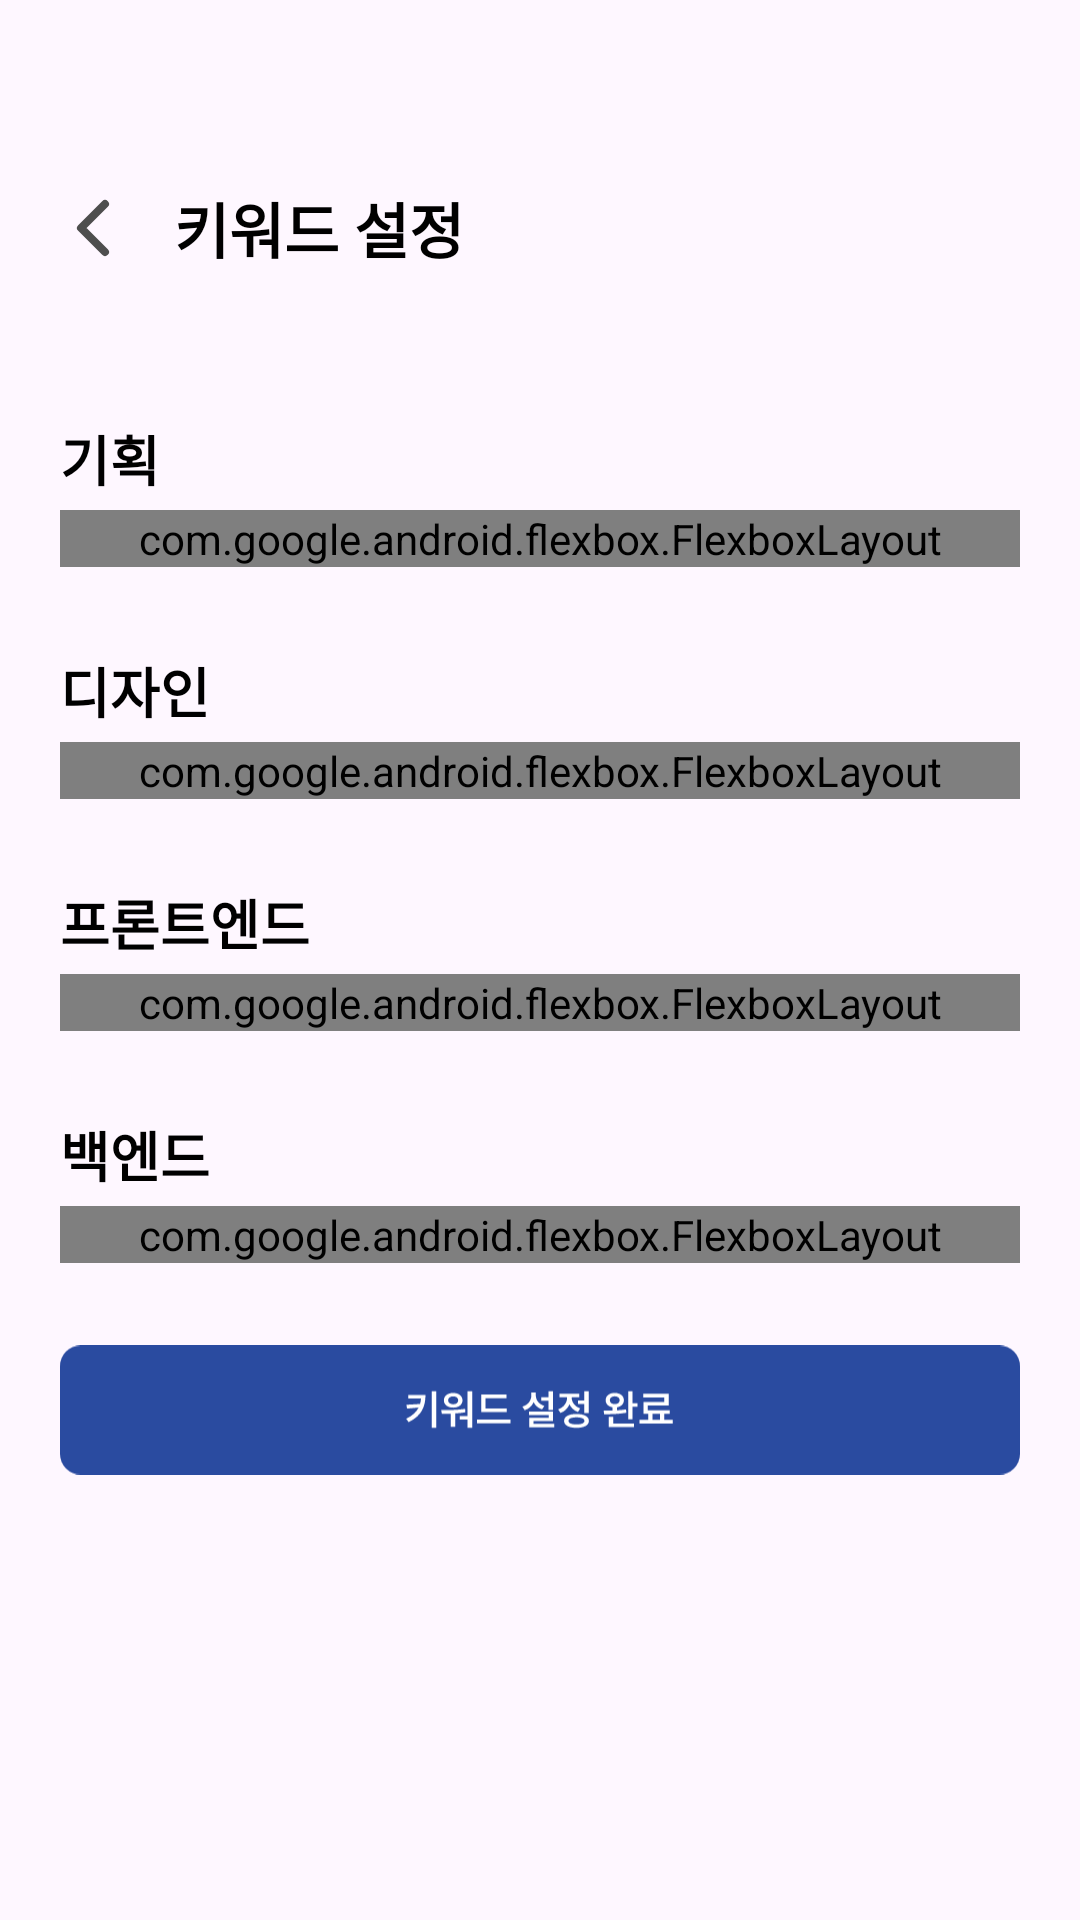

Here is an Android app screen rendered from its layout file. Give the layout XML and the strings, colors and styles it references.
<!-- AndroidManifest.xml: application theme Theme._2024_Danpoon_Mesh -->
<!-- res/layout/activity_search_keyword.xml -->
<?xml version="1.0" encoding="utf-8"?>
<ScrollView xmlns:android="http://schemas.android.com/apk/res/android"
    xmlns:app="http://schemas.android.com/apk/res-auto"
    xmlns:tools="http://schemas.android.com/tools"
    android:id="@+id/main"
    android:layout_width="match_parent"
    android:layout_height="match_parent"
    tools:context=".SearchKeywordActivity">

    <androidx.constraintlayout.widget.ConstraintLayout
        android:layout_width="match_parent"
        android:layout_height="wrap_content">

        <ImageView
            android:id="@+id/search_keyword_back_btn_iv"
            android:layout_width="22dp"
            android:layout_height="20dp"
            android:src="@drawable/ic_back"
            android:layout_marginStart="20dp"
            android:layout_marginTop="66dp"
            app:layout_constraintTop_toTopOf="parent"
            app:layout_constraintStart_toStartOf="parent"/>

        <TextView
            android:id="@+id/search_keyword_title_tv"
            android:layout_width="wrap_content"
            android:layout_height="wrap_content"
            android:text="키워드 설정"
            android:textStyle="bold"
            android:textSize="20sp"
            android:textColor="@color/black"
            android:layout_marginStart="16dp"
            app:layout_constraintTop_toTopOf="@id/search_keyword_back_btn_iv"
            app:layout_constraintBottom_toBottomOf="@id/search_keyword_back_btn_iv"
            app:layout_constraintStart_toEndOf="@id/search_keyword_back_btn_iv"/>

        <androidx.constraintlayout.widget.ConstraintLayout
            android:id="@+id/search_keyword_pm_cl"
            android:layout_width="match_parent"
            android:layout_height="0dp"
            android:layout_marginTop="49dp"
            android:layout_marginHorizontal="20dp"
            app:layout_constraintStart_toStartOf="parent"
            app:layout_constraintEnd_toEndOf="parent"
            app:layout_constraintTop_toBottomOf="@id/search_keyword_title_tv">

            <TextView
                android:id="@+id/search_keyword_pm_title_tv"
                android:layout_width="wrap_content"
                android:layout_height="wrap_content"
                android:text="기획"
                android:textColor="@color/black"
                android:textStyle="bold"
                android:textSize="18sp"
                app:layout_constraintStart_toStartOf="parent"
                app:layout_constraintTop_toTopOf="parent"/>

            <com.google.android.flexbox.FlexboxLayout
                android:id="@+id/search_keyword_pm_fb"
                android:layout_width="match_parent"
                android:layout_height="wrap_content"
                app:flexWrap="wrap"
                app:justifyContent="flex_start"
                app:layout_constraintTop_toBottomOf="@id/search_keyword_pm_title_tv"
                android:layout_marginTop="4dp">

            </com.google.android.flexbox.FlexboxLayout>

        </androidx.constraintlayout.widget.ConstraintLayout>

        <androidx.constraintlayout.widget.ConstraintLayout
            android:id="@+id/search_keyword_design_cl"
            android:layout_width="match_parent"
            android:layout_height="0dp"
            android:layout_marginTop="28dp"
            android:layout_marginHorizontal="20dp"
            app:layout_constraintStart_toStartOf="parent"
            app:layout_constraintEnd_toEndOf="parent"
            app:layout_constraintTop_toBottomOf="@id/search_keyword_pm_cl">

            <TextView
                android:id="@+id/search_keyword_design_title_tv"
                android:layout_width="wrap_content"
                android:layout_height="wrap_content"
                android:text="디자인"
                android:textColor="@color/black"
                android:textStyle="bold"
                android:textSize="18sp"
                app:layout_constraintStart_toStartOf="parent"
                app:layout_constraintTop_toTopOf="parent"/>

            <com.google.android.flexbox.FlexboxLayout
                android:id="@+id/search_keyword_design_fb"
                android:layout_width="match_parent"
                android:layout_height="wrap_content"
                app:flexWrap="wrap"
                app:justifyContent="flex_start"
                app:layout_constraintTop_toBottomOf="@id/search_keyword_design_title_tv"
                android:layout_marginTop="4dp">

            </com.google.android.flexbox.FlexboxLayout>

        </androidx.constraintlayout.widget.ConstraintLayout>

        <androidx.constraintlayout.widget.ConstraintLayout
            android:id="@+id/search_keyword_fe_cl"
            android:layout_width="match_parent"
            android:layout_height="0dp"
            android:layout_marginTop="28dp"
            android:layout_marginHorizontal="20dp"
            app:layout_constraintStart_toStartOf="parent"
            app:layout_constraintEnd_toEndOf="parent"
            app:layout_constraintTop_toBottomOf="@id/search_keyword_design_cl">

            <TextView
                android:id="@+id/search_keyword_fe_title_tv"
                android:layout_width="wrap_content"
                android:layout_height="wrap_content"
                android:text="프론트엔드"
                android:textColor="@color/black"
                android:textStyle="bold"
                android:textSize="18sp"
                app:layout_constraintStart_toStartOf="parent"
                app:layout_constraintTop_toTopOf="parent"/>

            <com.google.android.flexbox.FlexboxLayout
                android:id="@+id/search_keyword_fe_fb"
                android:layout_width="match_parent"
                android:layout_height="wrap_content"
                app:flexWrap="wrap"
                app:justifyContent="flex_start"
                app:layout_constraintTop_toBottomOf="@id/search_keyword_fe_title_tv"
                android:layout_marginTop="4dp">

            </com.google.android.flexbox.FlexboxLayout>

        </androidx.constraintlayout.widget.ConstraintLayout>

        <androidx.constraintlayout.widget.ConstraintLayout
            android:id="@+id/search_keyword_be_cl"
            android:layout_width="match_parent"
            android:layout_height="0dp"
            android:layout_marginTop="28dp"
            android:layout_marginHorizontal="20dp"
            app:layout_constraintStart_toStartOf="parent"
            app:layout_constraintEnd_toEndOf="parent"
            app:layout_constraintTop_toBottomOf="@id/search_keyword_fe_cl">

            <TextView
                android:id="@+id/search_keyword_be_title_tv"
                android:layout_width="wrap_content"
                android:layout_height="wrap_content"
                android:text="백엔드"
                android:textColor="@color/black"
                android:textStyle="bold"
                android:textSize="18sp"
                app:layout_constraintStart_toStartOf="parent"
                app:layout_constraintTop_toTopOf="parent"/>

            <com.google.android.flexbox.FlexboxLayout
                android:id="@+id/search_keyword_be_fb"
                android:layout_width="match_parent"
                android:layout_height="wrap_content"
                app:flexWrap="wrap"
                app:justifyContent="flex_start"
                app:layout_constraintTop_toBottomOf="@id/search_keyword_be_title_tv"
                android:layout_marginTop="4dp">

            </com.google.android.flexbox.FlexboxLayout>

        </androidx.constraintlayout.widget.ConstraintLayout>
        
        <ImageView
            android:id="@+id/search_keyword_finish_btn_iv"
            android:layout_width="match_parent"
            android:layout_height="50dp"
            android:src="@drawable/btn_keyword_setting"
            android:layout_marginTop="24dp"
            android:layout_marginHorizontal="20dp"
            app:layout_constraintTop_toBottomOf="@id/search_keyword_be_cl"
            app:layout_constraintStart_toStartOf="parent"
            app:layout_constraintEnd_toEndOf="parent"/>

        <View
            android:layout_width="match_parent"
            android:layout_height="0dp"
            android:layout_marginTop="50dp"
            app:layout_constraintTop_toBottomOf="@id/search_keyword_finish_btn_iv"/>

    </androidx.constraintlayout.widget.ConstraintLayout>

</ScrollView>
<!-- resources referenced by this layout -->
<resources>
  <color name="black">#FF000000</color>
  <!-- drawable btn_keyword_setting: vector/xml drawable (drawable, 3123 chars, omitted) -->
  <!-- drawable ic_back (drawable) -->
  <vector xmlns:android="http://schemas.android.com/apk/res/android"
      android:width="6dp"
      android:height="10dp"
      android:viewportWidth="9"
      android:viewportHeight="15">
  
      <path
          android:fillColor="#00000000"
          android:pathData="M7.5,13.5L1.5,7.5L7.5,1.5"
          android:strokeWidth="2"
          android:strokeColor="#4E4E4E"
          android:strokeLineCap="round"
          android:strokeLineJoin="round" />
  
  </vector>
  <style name="Theme._2024_Danpoon_Mesh" parent="Base.Theme._2024_Danpoon_Mesh" />
  <style name="Base.Theme._2024_Danpoon_Mesh" parent="Theme.Material3.DayNight.NoActionBar">
          
          
      </style>
</resources>
